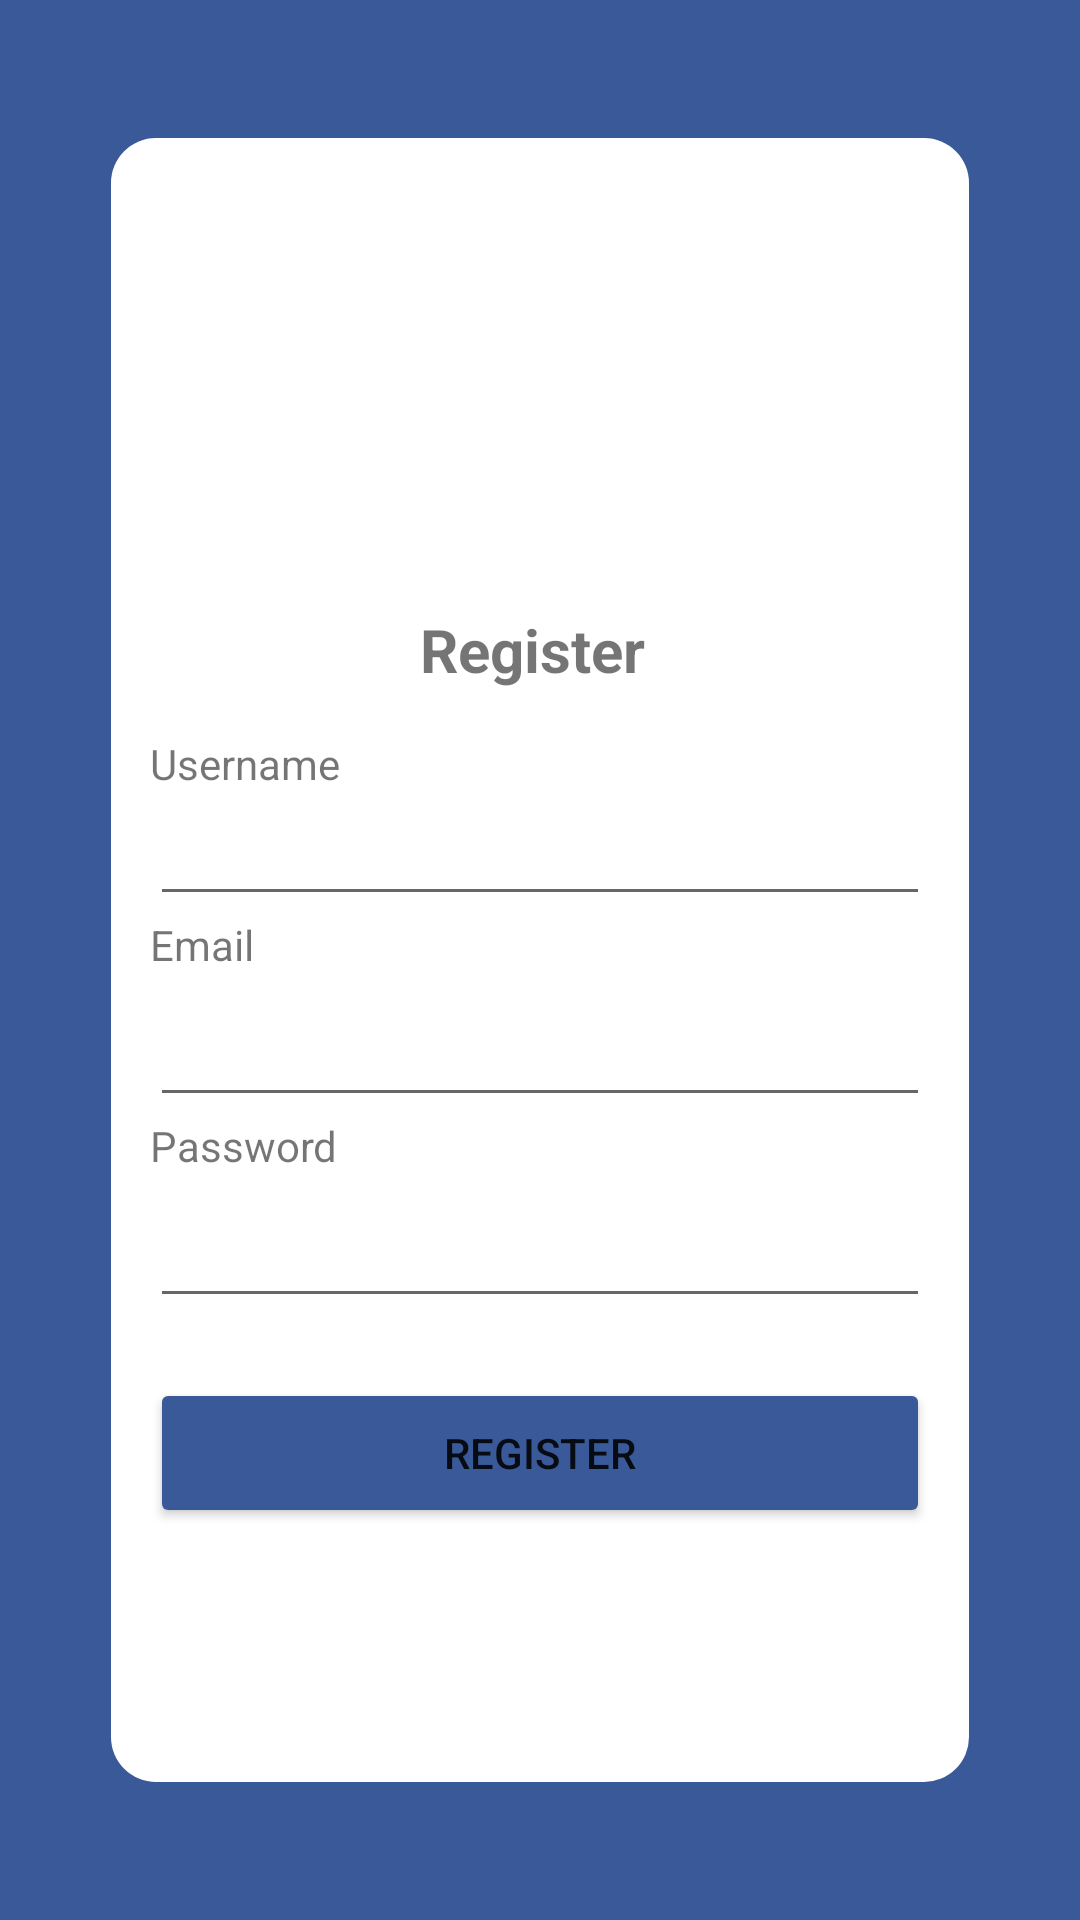

Write the Android layout XML for this screen, with the resource values it uses.
<!-- AndroidManifest.xml: application theme Theme.FPBP2 -->
<!-- res/layout/activity_register.xml -->
<?xml version="1.0" encoding="utf-8"?>
<LinearLayout xmlns:android="http://schemas.android.com/apk/res/android"
    xmlns:app="http://schemas.android.com/apk/res-auto"
    xmlns:tools="http://schemas.android.com/tools"
    android:layout_width="match_parent"
    android:layout_height="match_parent"
    tools:context=".LoginActivity"
    android:padding="16dp"
    android:orientation="vertical"
    android:gravity="center"
    android:background="@color/blue"


    >

    <LinearLayout
        android:layout_width="match_parent"
        android:layout_height="550dp"
        android:layout_marginLeft="20dp"
        android:layout_marginRight="20dp"
        android:gravity="center_horizontal"
        android:orientation="vertical"
        android:background="@drawable/radius"
        android:padding="14dp"
        >
        <ImageView
            android:background="@drawable/logo_book"
            android:layout_width="80dp"
            android:layout_height="80dp"
            android:layout_marginTop="40dp"
            android:id="@+id/imageView"
            />

        <TextView
            android:layout_width="match_parent"
            android:layout_height="wrap_content"
            android:text="Register "
            android:layout_marginTop="24dp"
            android:textStyle="bold"
            android:textSize="20dp"
            android:layout_marginBottom="15dp"
            android:gravity="center_horizontal"

            />

        <TextView
            android:layout_width="match_parent"
            android:layout_height="wrap_content"
            android:text="Username"

            />

        <EditText
            android:layout_width="match_parent"
            android:layout_height="wrap_content"
            android:inputType="text"
            android:id="@+id/textUsername"
            />

        <TextView
            android:layout_width="match_parent"
            android:layout_height="wrap_content"
            android:text="Email"/>

        <EditText

            android:id="@+id/txtEmail"
            android:layout_width="match_parent"
            android:layout_height="wrap_content"
            android:inputType="textEmailAddress"
            android:minHeight="48dp" />

        <TextView
            android:layout_width="match_parent"
            android:layout_height="wrap_content"
            android:text="Password"/>

        <EditText

            android:id="@+id/txtPassword"
            android:layout_width="match_parent"
            android:layout_height="wrap_content"
            android:inputType="textWebPassword"
            android:minHeight="48dp" />
        <Button
            android:id="@+id/buttonRegister"
            android:text="Register"
            android:layout_width="match_parent"
            android:layout_marginTop="20dp"
            android:layout_height="50dp"
            android:backgroundTint="@color/blue"
            />



    </LinearLayout>

</LinearLayout>
<!-- resources referenced by this layout -->
<resources>
  <color name="blue">#3A5998</color>
  <!-- drawable radius (drawable) -->
  <?xml version="1.0" encoding="utf-8"?>
  <shape xmlns:android="http://schemas.android.com/apk/res/android">
      android.shape='rectangel'
  
      <solid android:color="#ffff"></solid>
      <stroke android:width="2dp" android:color="#0000"></stroke>
      <padding android:left="5dp" android:top="5dp" android:right="5dp" android:bottom="5dp"></padding>
      <corners android:radius="15dp"></corners>
  </shape>
  <style name="Theme.FPBP2" parent="Theme.MaterialComponents.DayNight.DarkActionBar">
          
          <item name="colorPrimary">@color/purple_500</item>
          <item name="colorPrimaryVariant">@color/purple_700</item>
          <item name="colorOnPrimary">@color/white</item>
          
          <item name="colorSecondary">@color/teal_200</item>
          <item name="colorSecondaryVariant">@color/teal_700</item>
          <item name="colorOnSecondary">@color/black</item>
          
          <item name="android:statusBarColor" tools:targetApi="l">?attr/colorPrimaryVariant</item>
          
      </style>
  <color name="purple_500">#FF6200EE</color>
  <color name="purple_700">#FF3700B3</color>
  <color name="white">#FFFFFFFF</color>
  <color name="teal_200">#FF03DAC5</color>
  <color name="teal_700">#FF018786</color>
  <color name="black">#FF000000</color>
</resources>
